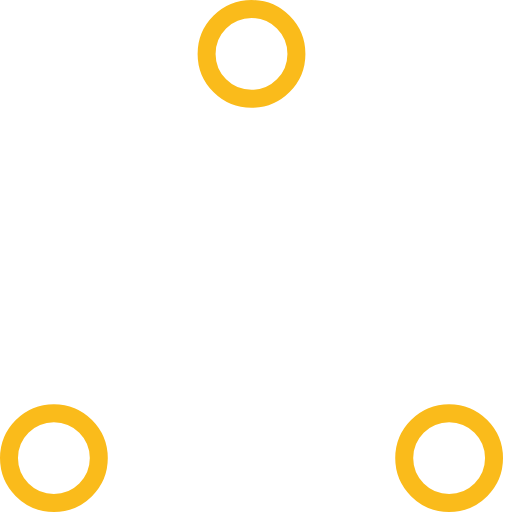
t = 0.00 s
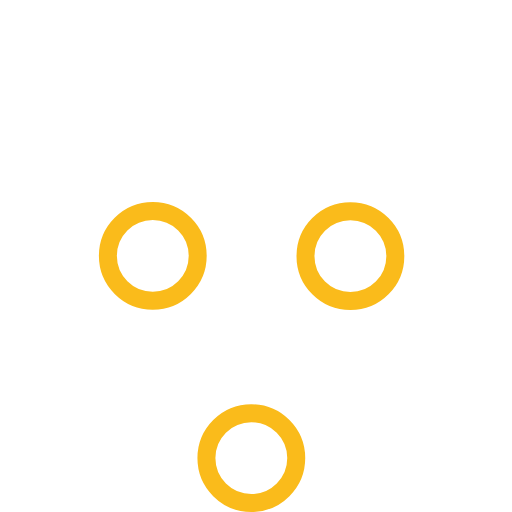
t = 0.37 s
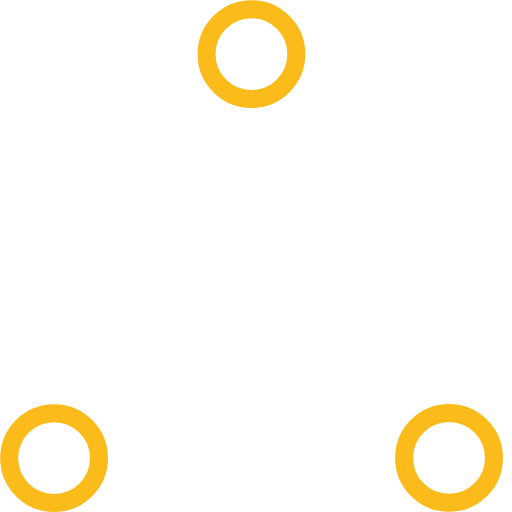
t = 0.73 s
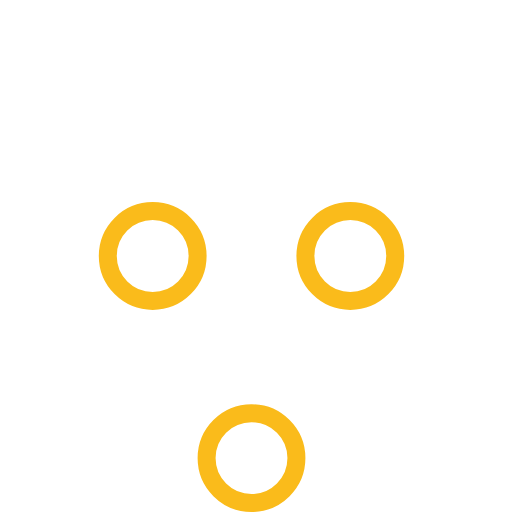
t = 1.10 s
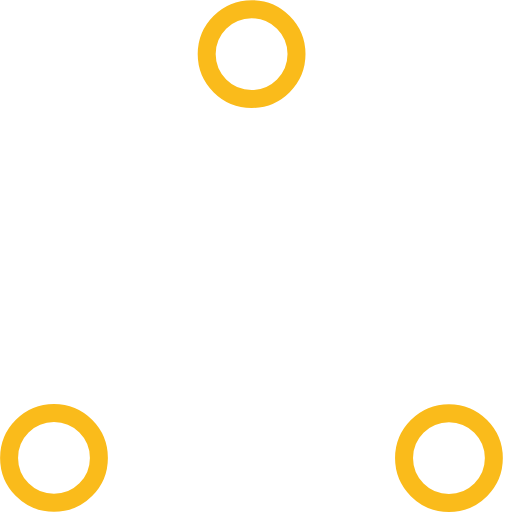
t = 1.47 s
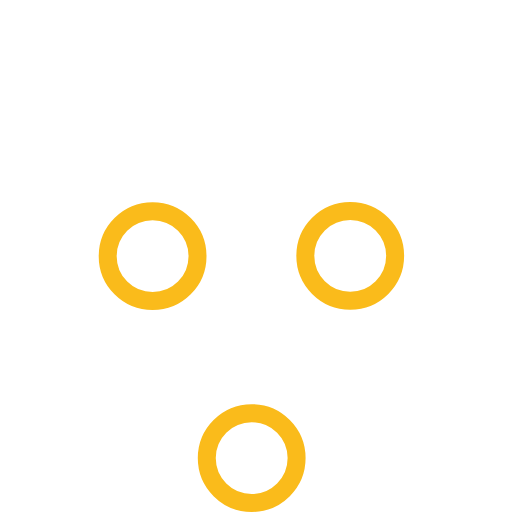
t = 1.83 s

The animated SVG that drew these frames (rendered in a browser with its animation timeline set to each time). Animation: 6 SMIL elements (animate=6); one cycle of 2.20 s, repeats indefinitely.

<svg width="57" height="57" viewBox="0 0 57 57" xmlns="http://www.w3.org/2000/svg" stroke="#fff"><g transform="translate(1 1)" stroke-width="2" stroke="#FABB1B" fill="none" fill-rule="evenodd"><circle cx="5" cy="50" r="5"><animate attributeName="cy" begin="0s" dur="2.2s" values="50;5;50;50" calcMode="linear" repeatCount="indefinite"/><animate attributeName="cx" begin="0s" dur="2.2s" values="5;27;49;5" calcMode="linear" repeatCount="indefinite"/></circle><circle cx="27" cy="5" r="5"><animate attributeName="cy" begin="0s" dur="2.2s" from="5" to="5" values="5;50;50;5" calcMode="linear" repeatCount="indefinite"/><animate attributeName="cx" begin="0s" dur="2.2s" from="27" to="27" values="27;49;5;27" calcMode="linear" repeatCount="indefinite"/></circle><circle cx="49" cy="50" r="5"><animate attributeName="cy" begin="0s" dur="2.2s" values="50;50;5;50" calcMode="linear" repeatCount="indefinite"/><animate attributeName="cx" from="49" to="49" begin="0s" dur="2.2s" values="49;5;27;49" calcMode="linear" repeatCount="indefinite"/></circle></g></svg>
